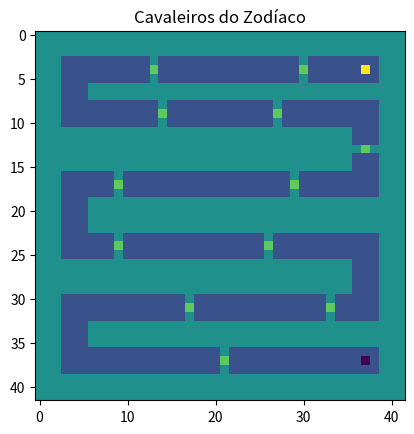

Source code (Python):
import matplotlib.pyplot as plt

mapa = [
    [2, 2, 2, 2, 2, 2, 2, 2, 2, 2, 2, 2, 2, 2, 2, 2, 2, 2, 2, 2, 2, 2, 2, 2, 2, 2, 2, 2, 2, 2, 2, 2, 2, 2, 2, 2, 2, 2, 2, 2, 2, 2],
    [2, 2, 2, 2, 2, 2, 2, 2, 2, 2, 2, 2, 2, 2, 2, 2, 2, 2, 2, 2, 2, 2, 2, 2, 2, 2, 2, 2, 2, 2, 2, 2, 2, 2, 2, 2, 2, 2, 2, 2, 2, 2],
    [2, 2, 2, 2, 2, 2, 2, 2, 2, 2, 2, 2, 2, 2, 2, 2, 2, 2, 2, 2, 2, 2, 2, 2, 2, 2, 2, 2, 2, 2, 2, 2, 2, 2, 2, 2, 2, 2, 2, 2, 2, 2],
    [2, 2, 2, 1, 1, 1, 1, 1, 1, 1, 1, 1, 1, 2, 1, 1, 1, 1, 1, 1, 1, 1, 1, 1, 1, 1, 1, 1, 1, 1, 2, 1, 1, 1, 1, 1, 1, 1, 1, 2, 2, 2],
    [2, 2, 2, 1, 1, 1, 1, 1, 1, 1, 1, 1, 1, 3, 1, 1, 1, 1, 1, 1, 1, 1, 1, 1, 1, 1, 1, 1, 1, 1, 3, 1, 1, 1, 1, 1, 1, 4, 1, 2, 2, 2],
    [2, 2, 2, 1, 1, 1, 1, 1, 1, 1, 1, 1, 1, 2, 1, 1, 1, 1, 1, 1, 1, 1, 1, 1, 1, 1, 1, 1, 1, 1, 2, 1, 1, 1, 1, 1, 1, 1, 1, 2, 2, 2],
    [2, 2, 2, 1, 1, 1, 2, 2, 2, 2, 2, 2, 2, 2, 2, 2, 2, 2, 2, 2, 2, 2, 2, 2, 2, 2, 2, 2, 2, 2, 2, 2, 2, 2, 2, 2, 2, 2, 2, 2, 2, 2],
    [2, 2, 2, 1, 1, 1, 2, 2, 2, 2, 2, 2, 2, 2, 2, 2, 2, 2, 2, 2, 2, 2, 2, 2, 2, 2, 2, 2, 2, 2, 2, 2, 2, 2, 2, 2, 2, 2, 2, 2, 2, 2],
    [2, 2, 2, 1, 1, 1, 1, 1, 1, 1, 1, 1, 1, 1, 2, 1, 1, 1, 1, 1, 1, 1, 1, 1, 1, 1, 1, 2, 1, 1, 1, 1, 1, 1, 1, 1, 1, 1, 1, 2, 2, 2],
    [2, 2, 2, 1, 1, 1, 1, 1, 1, 1, 1, 1, 1, 1, 3, 1, 1, 1, 1, 1, 1, 1, 1, 1, 1, 1, 1, 3, 1, 1, 1, 1, 1, 1, 1, 1, 1, 1, 1, 2, 2, 2],
    [2, 2, 2, 1, 1, 1, 1, 1, 1, 1, 1, 1, 1, 1, 2, 1, 1, 1, 1, 1, 1, 1, 1, 1, 1, 1, 1, 2, 1, 1, 1, 1, 1, 1, 1, 1, 1, 1, 1, 2, 2, 2],
    [2, 2, 2, 2, 2, 2, 2, 2, 2, 2, 2, 2, 2, 2, 2, 2, 2, 2, 2, 2, 2, 2, 2, 2, 2, 2, 2, 2, 2, 2, 2, 2, 2, 2, 2, 2, 1, 1, 1, 2, 2, 2],
    [2, 2, 2, 2, 2, 2, 2, 2, 2, 2, 2, 2, 2, 2, 2, 2, 2, 2, 2, 2, 2, 2, 2, 2, 2, 2, 2, 2, 2, 2, 2, 2, 2, 2, 2, 2, 1, 1, 1, 2, 2, 2],
    [2, 2, 2, 2, 2, 2, 2, 2, 2, 2, 2, 2, 2, 2, 2, 2, 2, 2, 2, 2, 2, 2, 2, 2, 2, 2, 2, 2, 2, 2, 2, 2, 2, 2, 2, 2, 2, 3, 2, 2, 2, 2],
    [2, 2, 2, 2, 2, 2, 2, 2, 2, 2, 2, 2, 2, 2, 2, 2, 2, 2, 2, 2, 2, 2, 2, 2, 2, 2, 2, 2, 2, 2, 2, 2, 2, 2, 2, 2, 1, 1, 1, 2, 2, 2],
    [2, 2, 2, 2, 2, 2, 2, 2, 2, 2, 2, 2, 2, 2, 2, 2, 2, 2, 2, 2, 2, 2, 2, 2, 2, 2, 2, 2, 2, 2, 2, 2, 2, 2, 2, 2, 1, 1, 1, 2, 2, 2],
    [2, 2, 2, 1, 1, 1, 1, 1, 1, 2, 1, 1, 1, 1, 1, 1, 1, 1, 1, 1, 1, 1, 1, 1, 1, 1, 1, 1, 1, 2, 1, 1, 1, 1, 1, 1, 1, 1, 1, 2, 2, 2],
    [2, 2, 2, 1, 1, 1, 1, 1, 1, 3, 1, 1, 1, 1, 1, 1, 1, 1, 1, 1, 1, 1, 1, 1, 1, 1, 1, 1, 1, 3, 1, 1, 1, 1, 1, 1, 1, 1, 1, 2, 2, 2],
    [2, 2, 2, 1, 1, 1, 1, 1, 1, 2, 1, 1, 1, 1, 1, 1, 1, 1, 1, 1, 1, 1, 1, 1, 1, 1, 1, 1, 1, 2, 1, 1, 1, 1, 1, 1, 1, 1, 1, 2, 2, 2],
    [2, 2, 2, 1, 1, 1, 2, 2, 2, 2, 2, 2, 2, 2, 2, 2, 2, 2, 2, 2, 2, 2, 2, 2, 2, 2, 2, 2, 2, 2, 2, 2, 2, 2, 2, 2, 2, 2, 2, 2, 2, 2],
    [2, 2, 2, 1, 1, 1, 2, 2, 2, 2, 2, 2, 2, 2, 2, 2, 2, 2, 2, 2, 2, 2, 2, 2, 2, 2, 2, 2, 2, 2, 2, 2, 2, 2, 2, 2, 2, 2, 2, 2, 2, 2],
    [2, 2, 2, 1, 1, 1, 2, 2, 2, 2, 2, 2, 2, 2, 2, 2, 2, 2, 2, 2, 2, 2, 2, 2, 2, 2, 2, 2, 2, 2, 2, 2, 2, 2, 2, 2, 2, 2, 2, 2, 2, 2],
    [2, 2, 2, 1, 1, 1, 2, 2, 2, 2, 2, 2, 2, 2, 2, 2, 2, 2, 2, 2, 2, 2, 2, 2, 2, 2, 2, 2, 2, 2, 2, 2, 2, 2, 2, 2, 2, 2, 2, 2, 2, 2],
    [2, 2, 2, 1, 1, 1, 1, 1, 1, 2, 1, 1, 1, 1, 1, 1, 1, 1, 1, 1, 1, 1, 1, 1, 1, 1, 2, 1, 1, 1, 1, 1, 1, 1, 1, 1, 1, 1, 1, 2, 2, 2],
    [2, 2, 2, 1, 1, 1, 1, 1, 1, 3, 1, 1, 1, 1, 1, 1, 1, 1, 1, 1, 1, 1, 1, 1, 1, 1, 3, 1, 1, 1, 1, 1, 1, 1, 1, 1, 1, 1, 1, 2, 2, 2],
    [2, 2, 2, 1, 1, 1, 1, 1, 1, 2, 1, 1, 1, 1, 1, 1, 1, 1, 1, 1, 1, 1, 1, 1, 1, 1, 2, 1, 1, 1, 1, 1, 1, 1, 1, 1, 1, 1, 1, 2, 2, 2],
    [2, 2, 2, 2, 2, 2, 2, 2, 2, 2, 2, 2, 2, 2, 2, 2, 2, 2, 2, 2, 2, 2, 2, 2, 2, 2, 2, 2, 2, 2, 2, 2, 2, 2, 2, 2, 1, 1, 1, 2, 2, 2],
    [2, 2, 2, 2, 2, 2, 2, 2, 2, 2, 2, 2, 2, 2, 2, 2, 2, 2, 2, 2, 2, 2, 2, 2, 2, 2, 2, 2, 2, 2, 2, 2, 2, 2, 2, 2, 1, 1, 1, 2, 2, 2],
    [2, 2, 2, 2, 2, 2, 2, 2, 2, 2, 2, 2, 2, 2, 2, 2, 2, 2, 2, 2, 2, 2, 2, 2, 2, 2, 2, 2, 2, 2, 2, 2, 2, 2, 2, 2, 1, 1, 1, 2, 2, 2],
    [2, 2, 2, 2, 2, 2, 2, 2, 2, 2, 2, 2, 2, 2, 2, 2, 2, 2, 2, 2, 2, 2, 2, 2, 2, 2, 2, 2, 2, 2, 2, 2, 2, 2, 2, 2, 1, 1, 1, 2, 2, 2],
    [2, 2, 2, 1, 1, 1, 1, 1, 1, 1, 1, 1, 1, 1, 1, 1, 1, 2, 1, 1, 1, 1, 1, 1, 1, 1, 1, 1, 1, 1, 1, 1, 1, 2, 1, 1, 1, 1, 1, 2, 2, 2],
    [2, 2, 2, 1, 1, 1, 1, 1, 1, 1, 1, 1, 1, 1, 1, 1, 1, 3, 1, 1, 1, 1, 1, 1, 1, 1, 1, 1, 1, 1, 1, 1, 1, 3, 1, 1, 1, 1, 1, 2, 2, 2],
    [2, 2, 2, 1, 1, 1, 1, 1, 1, 1, 1, 1, 1, 1, 1, 1, 1, 2, 1, 1, 1, 1, 1, 1, 1, 1, 1, 1, 1, 1, 1, 1, 1, 2, 1, 1, 1, 1, 1, 2, 2, 2],
    [2, 2, 2, 1, 1, 1, 2, 2, 2, 2, 2, 2, 2, 2, 2, 2, 2, 2, 2, 2, 2, 2, 2, 2, 2, 2, 2, 2, 2, 2, 2, 2, 2, 2, 2, 2, 2, 2, 2, 2, 2, 2],
    [2, 2, 2, 1, 1, 1, 2, 2, 2, 2, 2, 2, 2, 2, 2, 2, 2, 2, 2, 2, 2, 2, 2, 2, 2, 2, 2, 2, 2, 2, 2, 2, 2, 2, 2, 2, 2, 2, 2, 2, 2, 2],
    [2, 2, 2, 1, 1, 1, 2, 2, 2, 2, 2, 2, 2, 2, 2, 2, 2, 2, 2, 2, 2, 2, 2, 2, 2, 2, 2, 2, 2, 2, 2, 2, 2, 2, 2, 2, 2, 2, 2, 2, 2, 2],
    [2, 2, 2, 1, 1, 1, 1, 1, 1, 1, 1, 1, 1, 1, 1, 1, 1, 1, 1, 1, 1, 2, 1, 1, 1, 1, 1, 1, 1, 1, 1, 1, 1, 1, 1, 1, 1, 1, 1, 2, 2, 2],
    [2, 2, 2, 1, 1, 1, 1, 1, 1, 1, 1, 1, 1, 1, 1, 1, 1, 1, 1, 1, 1, 3, 1, 1, 1, 1, 1, 1, 1, 1, 1, 1, 1, 1, 1, 1, 1, 0, 1, 2, 2, 2],
    [2, 2, 2, 1, 1, 1, 1, 1, 1, 1, 1, 1, 1, 1, 1, 1, 1, 1, 1, 1, 1, 2, 1, 1, 1, 1, 1, 1, 1, 1, 1, 1, 1, 1, 1, 1, 1, 1, 1, 2, 2, 2],
    [2, 2, 2, 2, 2, 2, 2, 2, 2, 2, 2, 2, 2, 2, 2, 2, 2, 2, 2, 2, 2, 2, 2, 2, 2, 2, 2, 2, 2, 2, 2, 2, 2, 2, 2, 2, 2, 2, 2, 2, 2, 2],
    [2, 2, 2, 2, 2, 2, 2, 2, 2, 2, 2, 2, 2, 2, 2, 2, 2, 2, 2, 2, 2, 2, 2, 2, 2, 2, 2, 2, 2, 2, 2, 2, 2, 2, 2, 2, 2, 2, 2, 2, 2, 2],
    [2, 2, 2, 2, 2, 2, 2, 2, 2, 2, 2, 2, 2, 2, 2, 2, 2, 2, 2, 2, 2, 2, 2, 2, 2, 2, 2, 2, 2, 2, 2, 2, 2, 2, 2, 2, 2, 2, 2, 2, 2, 2]
]


plt.imshow(mapa)
plt.title("Cavaleiros do Zodíaco")
plt.show()
